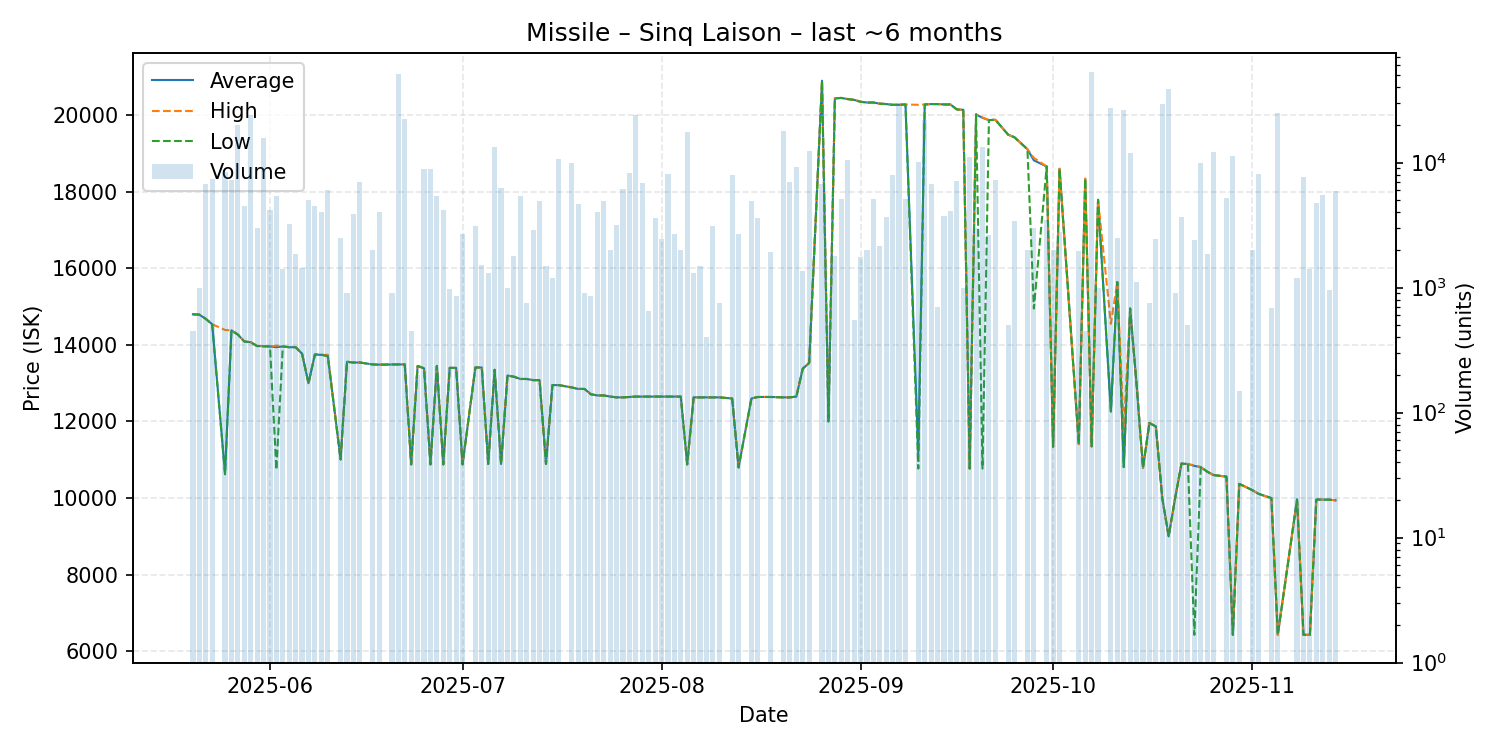

Source data for this figure (header and first rows):
date, average, highest, lowest, order_count, volume
2025-05-20, 14800, 14800, 14800, 1, 450
2025-05-21, 14790, 14790, 14790, 2, 1000
2025-05-22, 14680, 14680, 14680, 6, 6771
2025-05-23, 14540, 14540, 14540, 5, 7444
2025-05-25, 10640, 14390, 10620, 4, 8400
2025-05-26, 14380, 14380, 14380, 6, 7250
2025-05-27, 14270, 14270, 14270, 4, 20000
2025-05-28, 14090, 14090, 14090, 3, 4500
2025-05-29, 14070, 14070, 14070, 8, 24300
2025-05-30, 13970, 13970, 13970, 3, 3000
2025-05-31, 13970, 13970, 13960, 10, 15876
2025-06-01, 13960, 13960, 13960, 7, 4174
2025-06-02, 13940, 13980, 10740, 8, 5444
2025-06-03, 13960, 13960, 13960, 3, 1420
2025-06-04, 13940, 13940, 13940, 7, 3258
2025-06-05, 13940, 13940, 13940, 3, 1850
2025-06-06, 13770, 13770, 13770, 2, 1442
2025-06-07, 13000, 13000, 13000, 4, 5048
2025-06-08, 13750, 13750, 13750, 7, 4500
2025-06-09, 13740, 13740, 13740, 3, 4000
2025-06-10, 13730, 13740, 13700, 5, 6000
2025-06-12, 11010, 11010, 11010, 3, 2500
2025-06-13, 13560, 13560, 13560, 1, 900
2025-06-14, 13540, 13540, 13540, 5, 3900
2025-06-15, 13540, 13540, 13540, 9, 7046
2025-06-17, 13490, 13490, 13490, 2, 2000
2025-06-18, 13485, 13490, 13480, 2, 4000
2025-06-20, 13490, 13490, 13490, 2, 900
2025-06-21, 13490, 13490, 13490, 4, 51084
2025-06-22, 13490, 13490, 13490, 8, 22510
2025-06-23, 10880, 10880, 10880, 1, 450
2025-06-24, 13450, 13450, 13450, 1, 200
2025-06-25, 13390, 13390, 13390, 4, 8899
2025-06-26, 10880, 10880, 10880, 3, 8950
2025-06-27, 13450, 13450, 13450, 4, 5450
2025-06-28, 10880, 10880, 10880, 4, 4200
2025-06-29, 13400, 13400, 13400, 2, 970
2025-06-30, 13400, 13400, 13400, 3, 855
2025-07-01, 10880, 10880, 10880, 1, 2705
2025-07-03, 13410, 13410, 13410, 4, 3100
2025-07-04, 13410, 13410, 13410, 4, 1520
2025-07-05, 10890, 10890, 10890, 2, 1300
2025-07-06, 13350, 13350, 13350, 7, 13430
2025-07-07, 10890, 10890, 10890, 3, 6300
2025-07-08, 13200, 13200, 13200, 3, 1000
2025-07-09, 13170, 13170, 13170, 2, 1800
2025-07-10, 13110, 13110, 13110, 2, 5450
2025-07-11, 13110, 13110, 13110, 2, 750
2025-07-12, 13080, 13080, 13080, 3, 2900
2025-07-13, 13080, 13080, 13080, 6, 4930
2025-07-14, 10890, 10890, 10890, 1, 1477
2025-07-15, 12950, 12950, 12950, 1, 1200
2025-07-16, 12950, 12950, 12950, 6, 10772
2025-07-18, 12890, 12890, 12890, 2, 10001
2025-07-19, 12850, 12850, 12850, 6, 4680
2025-07-20, 12850, 12850, 12850, 2, 900
2025-07-21, 12710, 12710, 12710, 4, 850
2025-07-22, 12680, 12680, 12680, 2, 4000
2025-07-23, 12680, 12680, 12680, 4, 4950
2025-07-24, 12650, 12650, 12650, 1, 2000
... 96 more rows
